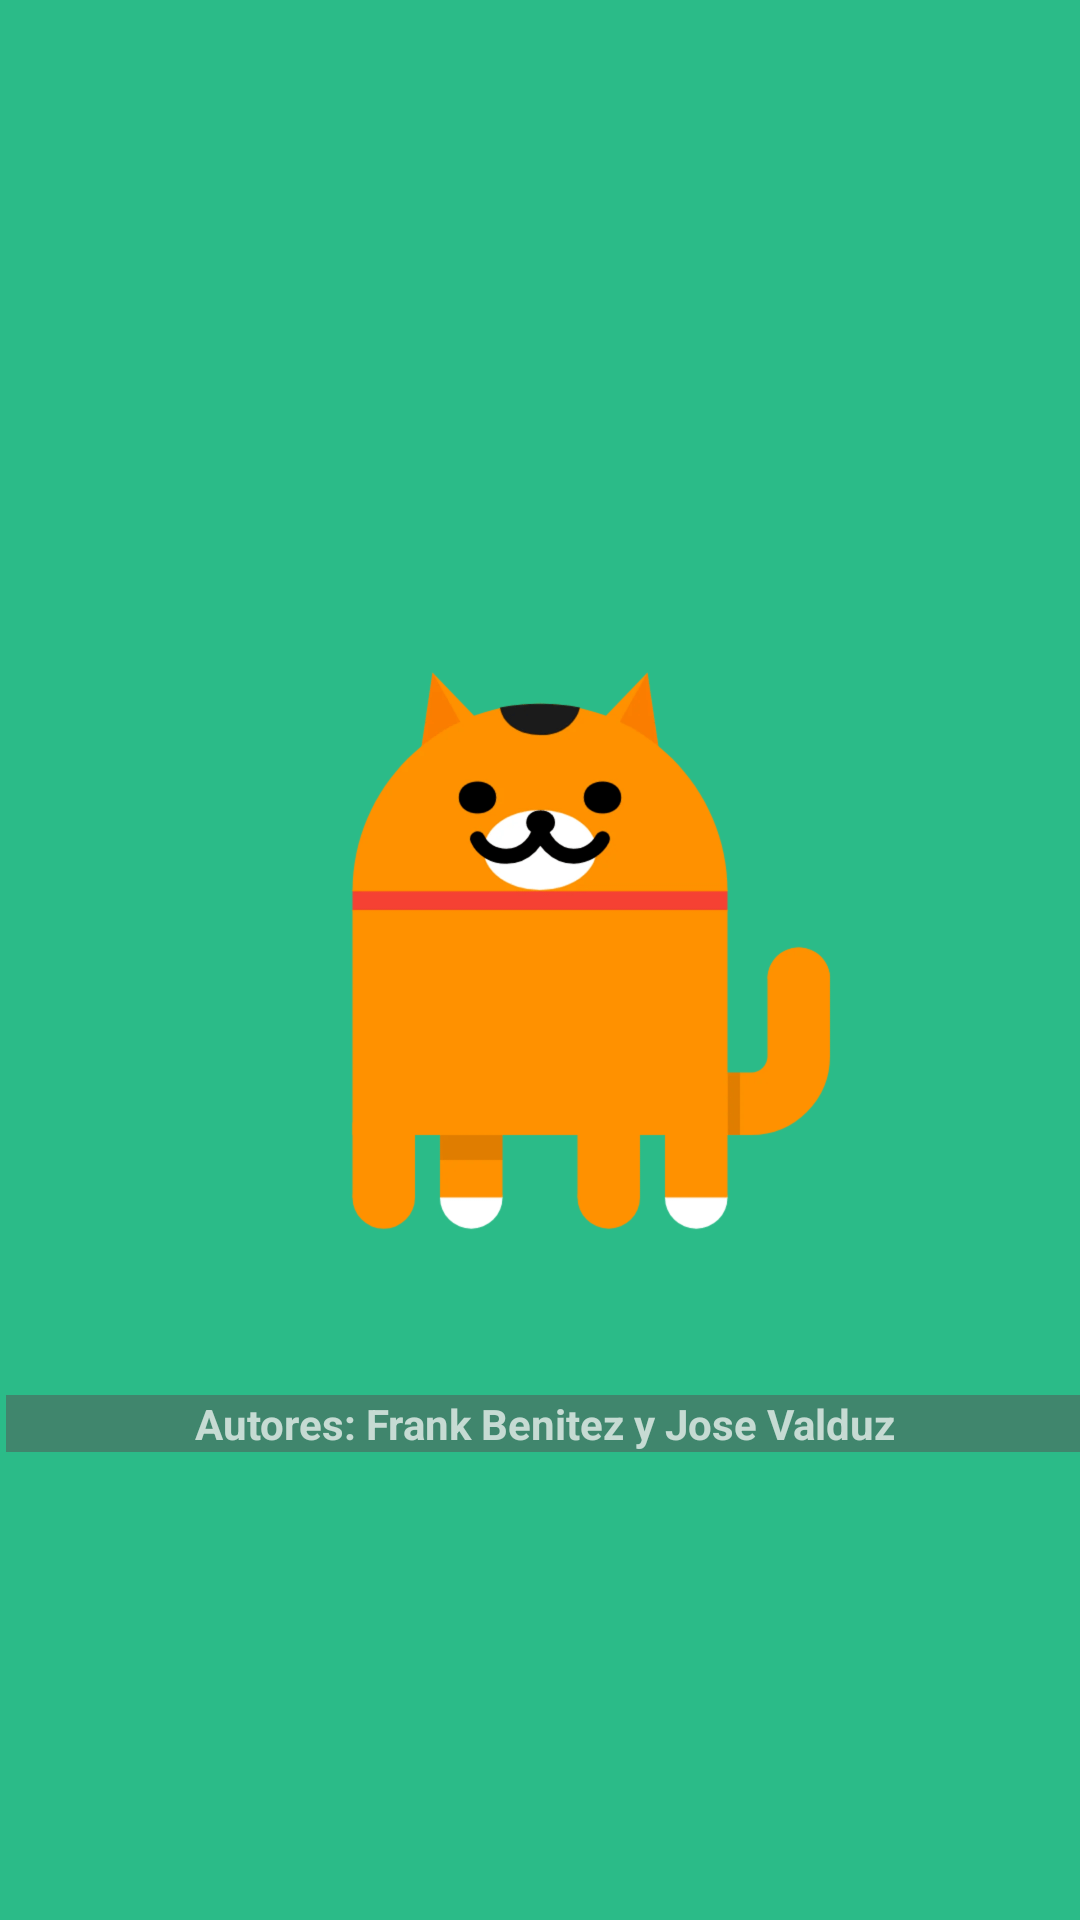

Android layout source for this screen:
<!-- AndroidManifest.xml: application theme Theme.AppCompat -->
<!-- res/layout/activity_splash.xml -->
<?xml version="1.0" encoding="utf-8"?>
<RelativeLayout
    xmlns:android="http://schemas.android.com/apk/res/android"
    xmlns:app="http://schemas.android.com/apk/res-auto"
    xmlns:tools="http://schemas.android.com/tools"
    android:layout_width="match_parent"
    android:layout_height="match_parent"
    android:background="#2BBB88"
    tools:context=".Splash">

    <TextView
        android:layout_width="match_parent"
        android:layout_height="40dp"
        android:layout_alignParentStart="true"
        android:layout_alignParentBottom="true"
        android:layout_marginStart="-3dp"
        android:layout_marginBottom="647dp"
        android:background="#40866D"
        android:gravity="center"
        android:text="ENCIERRA AL GATO"
        android:textSize="24sp"
        android:textStyle="bold" />

    <android.support.v7.widget.AppCompatImageView
        android:layout_width="200dp"
        android:layout_height="200dp"
        android:layout_centerInParent="true"
        android:src="@drawable/gato" />

    <TextView
        android:layout_width="match_parent"
        android:layout_height="wrap_content"
        android:layout_alignParentStart="true"
        android:layout_alignParentEnd="true"
        android:layout_alignParentBottom="true"
        android:layout_marginStart="2dp"
        android:layout_marginEnd="-1dp"
        android:layout_marginBottom="156dp"
        android:background="#40866D"
        android:gravity="center"
        android:text="Autores: Frank Benitez y Jose Valduz"
        android:textStyle="bold" />


</RelativeLayout>
<!-- resources referenced by this layout -->
<resources>
  <!-- drawable gato: png bitmap (drawable, 39572 bytes) -->
</resources>
